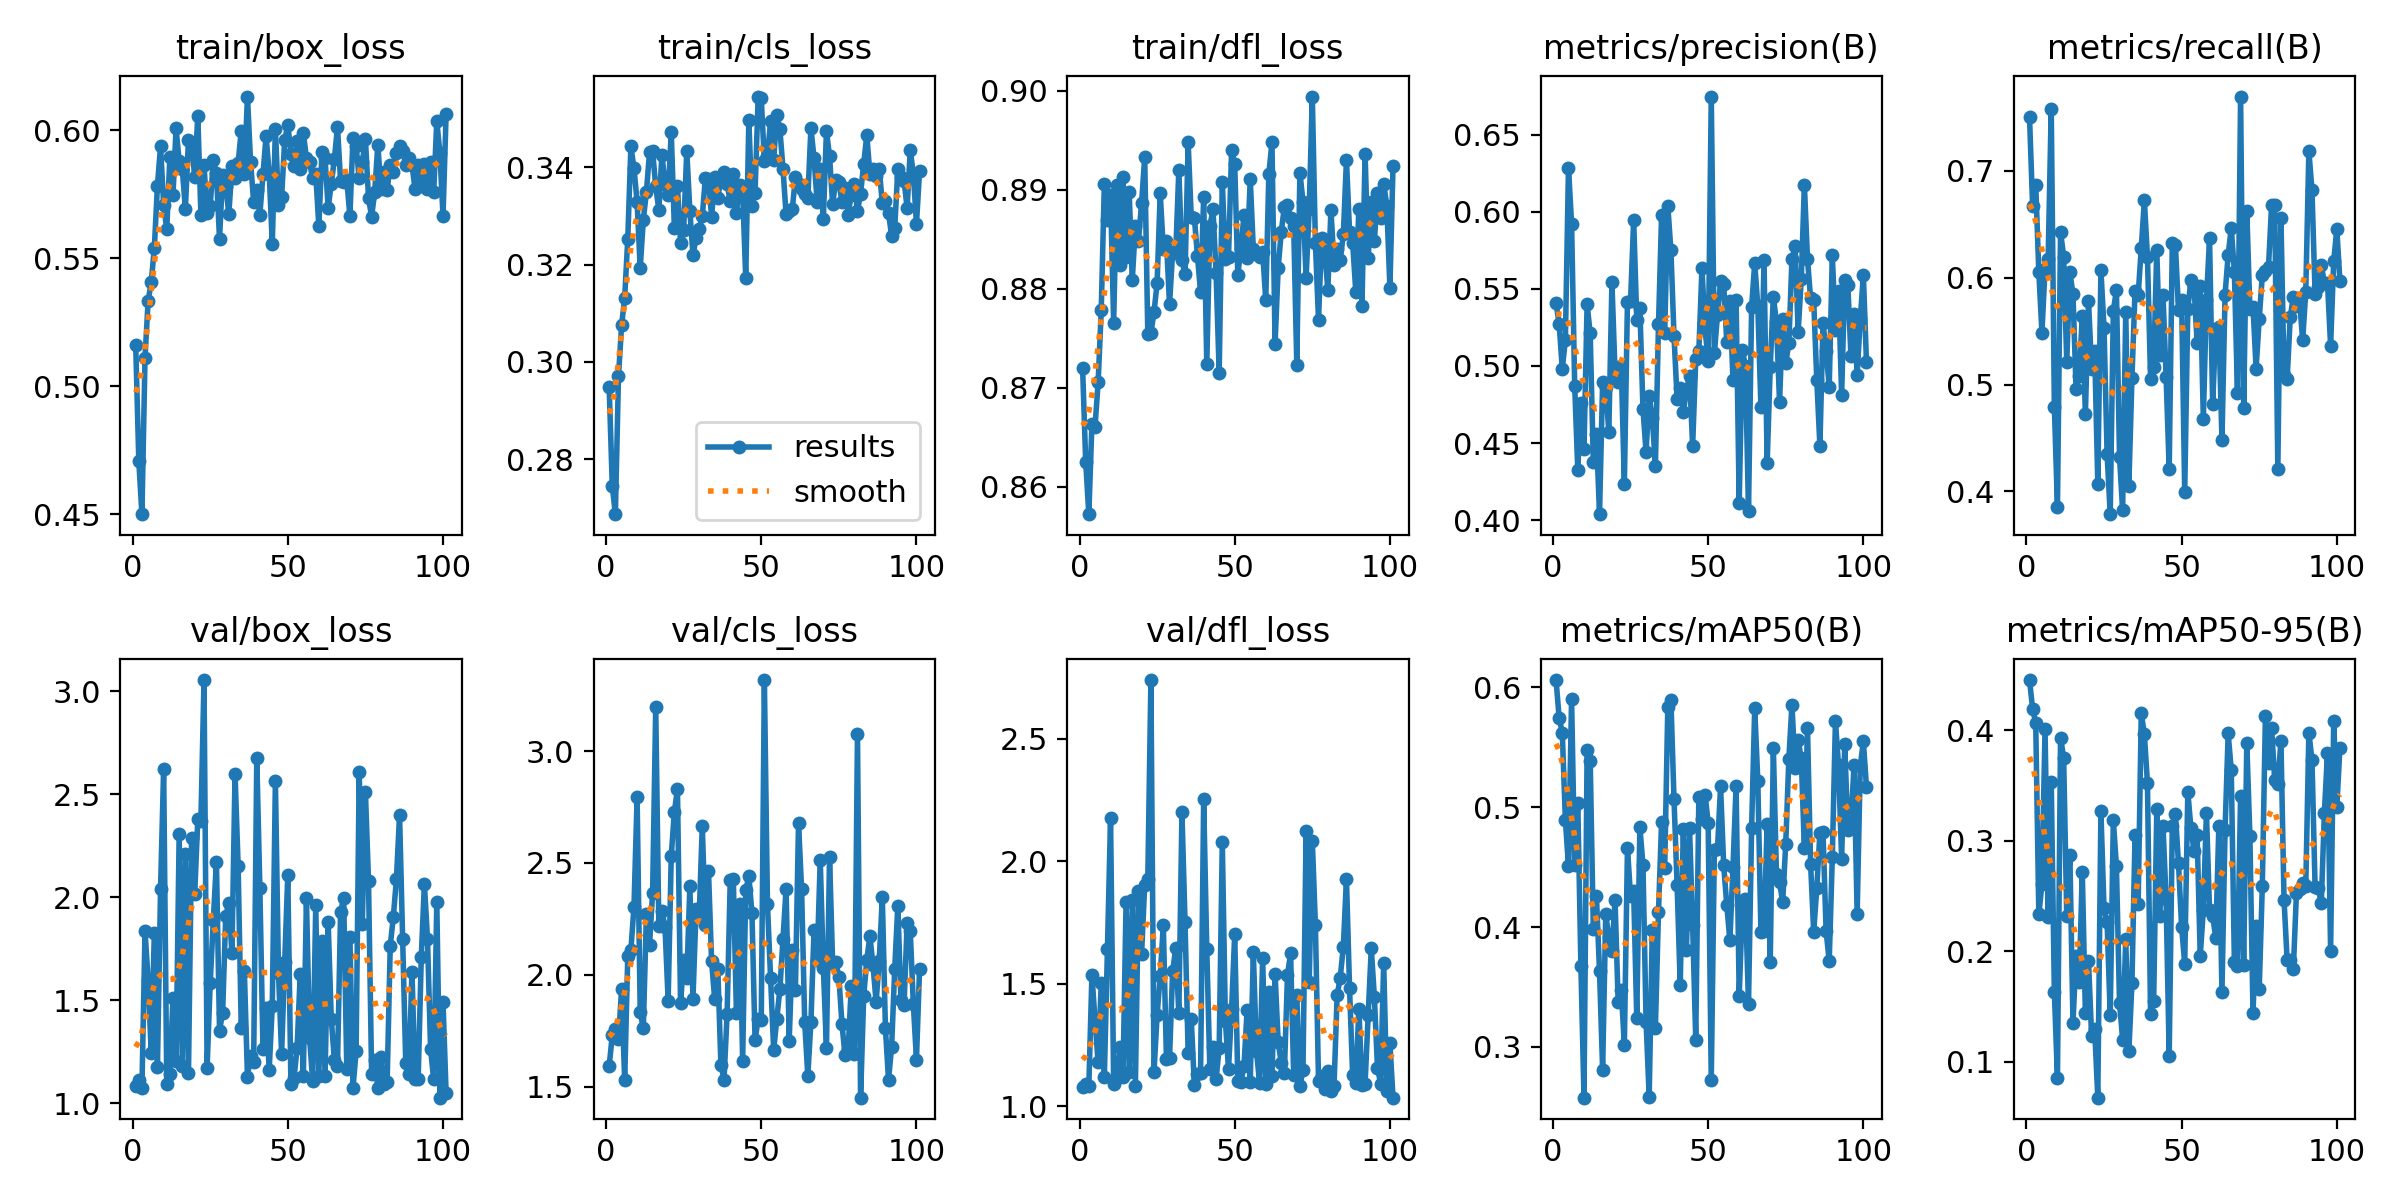

Source data for this figure (header and first rows):
epoch, time, train/box_loss, train/cls_loss, train/dfl_loss, metrics/precision(B), metrics/recall(B), metrics/mAP50(B), metrics/mAP50-95(B), val/box_loss, val/cls_loss, val/dfl_loss, lr/pg0, lr/pg1, lr/pg2
1, 6.862, 0.5161, 0.2949, 0.872, 0.5406, 0.7502, 0.6062, 0.4455, 1.082, 1.59, 1.078, 0.0019, 0.0019, 0.0019
2, 13.39, 0.4707, 0.2746, 0.8625, 0.5272, 0.6672, 0.5744, 0.4196, 1.115, 1.731, 1.093, 0.003898, 0.003898, 0.003898
3, 19.98, 0.4501, 0.2687, 0.8572, 0.4982, 0.687, 0.5624, 0.4066, 1.073, 1.756, 1.082, 0.005894, 0.005894, 0.005894
4, 26.33, 0.5112, 0.297, 0.8663, 0.5167, 0.605, 0.4895, 0.2333, 1.837, 1.712, 1.538, 0.007888, 0.007888, 0.007888
5, 32.9, 0.5334, 0.3075, 0.8661, 0.6284, 0.5486, 0.4507, 0.2607, 1.596, 1.935, 1.349, 0.00988, 0.00988, 0.00988
6, 39.46, 0.5406, 0.3132, 0.8705, 0.5924, 0.6081, 0.5906, 0.4009, 1.244, 1.529, 1.179, 0.009975, 0.009975, 0.009975
7, 46.17, 0.5541, 0.3253, 0.8778, 0.4872, 0.617, 0.4515, 0.2311, 1.828, 2.086, 1.502, 0.00997, 0.00997, 0.00997
8, 52.99, 0.5784, 0.3443, 0.8906, 0.4323, 0.7582, 0.5036, 0.3533, 1.177, 2.111, 1.12, 0.009965, 0.009965, 0.009965
9, 59.96, 0.5938, 0.3397, 0.887, 0.4762, 0.4792, 0.3678, 0.1635, 2.039, 2.305, 1.643, 0.00996, 0.00996, 0.00996
10, 66.35, 0.5709, 0.3329, 0.8895, 0.4464, 0.3857, 0.2576, 0.08535, 2.623, 2.793, 2.177, 0.009955, 0.009955, 0.009955
11, 72.87, 0.5613, 0.3192, 0.8766, 0.5401, 0.6427, 0.5477, 0.3934, 1.094, 1.834, 1.09, 0.00995, 0.00995, 0.00995
12, 79.4, 0.5895, 0.3292, 0.8904, 0.521, 0.6198, 0.5387, 0.3749, 1.144, 1.76, 1.116, 0.009946, 0.009946, 0.009946
13, 85.69, 0.5747, 0.3349, 0.8823, 0.4378, 0.5213, 0.3982, 0.2314, 1.511, 2.271, 1.242, 0.009941, 0.009941, 0.009941
14, 92.45, 0.6008, 0.343, 0.8913, 0.4556, 0.605, 0.4263, 0.2875, 1.206, 2.132, 1.118, 0.009936, 0.009936, 0.009936
15, 98.99, 0.5879, 0.3433, 0.8832, 0.4038, 0.5848, 0.363, 0.1353, 2.309, 2.367, 1.833, 0.009931, 0.009931, 0.009931
16, 105.7, 0.5849, 0.336, 0.8898, 0.4898, 0.4955, 0.281, 0.1955, 1.182, 3.195, 1.14, 0.009926, 0.009926, 0.009926
17, 112.1, 0.5693, 0.3313, 0.8809, 0.4862, 0.5078, 0.4106, 0.1719, 2.21, 2.216, 1.84, 0.009921, 0.009921, 0.009921
18, 119.1, 0.5964, 0.3426, 0.8863, 0.4574, 0.5638, 0.3917, 0.2719, 1.147, 2.286, 1.082, 0.009916, 0.009916, 0.009916
19, 125.5, 0.5947, 0.3365, 0.8848, 0.5541, 0.4727, 0.3797, 0.1438, 2.286, 2.212, 1.879, 0.009911, 0.009911, 0.009911
20, 132.5, 0.5818, 0.3342, 0.8886, 0.4959, 0.5783, 0.4226, 0.1913, 2.015, 1.885, 1.623, 0.009906, 0.009906, 0.009906
21, 139, 0.6057, 0.3473, 0.8933, 0.4895, 0.5149, 0.3375, 0.1233, 2.378, 2.531, 1.902, 0.009901, 0.009901, 0.009901
22, 145.5, 0.5671, 0.3276, 0.8754, 0.5002, 0.531, 0.3473, 0.1293, 2.368, 2.728, 1.927, 0.009896, 0.009896, 0.009896
23, 152.3, 0.5864, 0.3361, 0.8755, 0.4235, 0.4073, 0.3018, 0.06738, 3.054, 2.83, 2.739, 0.009891, 0.009891, 0.009891
24, 158.6, 0.5677, 0.3245, 0.8776, 0.5415, 0.6073, 0.4659, 0.3266, 1.173, 1.872, 1.141, 0.009886, 0.009886, 0.009886
25, 165.2, 0.5705, 0.3271, 0.8806, 0.542, 0.553, 0.4259, 0.2388, 1.585, 2.065, 1.372, 0.009881, 0.009881, 0.009881
26, 171.7, 0.5883, 0.3433, 0.8897, 0.5948, 0.4348, 0.4297, 0.226, 1.888, 1.983, 1.533, 0.009876, 0.009876, 0.009876
27, 178.4, 0.5833, 0.331, 0.884, 0.53, 0.3787, 0.3241, 0.1426, 2.173, 2.395, 1.74, 0.009871, 0.009871, 0.009871
28, 184.7, 0.5576, 0.322, 0.8849, 0.5375, 0.5691, 0.4836, 0.3187, 1.352, 1.893, 1.194, 0.009866, 0.009866, 0.009866
29, 191.7, 0.5827, 0.3254, 0.8784, 0.4719, 0.5883, 0.4516, 0.2769, 1.439, 2.294, 1.197, 0.009861, 0.009861, 0.009861
30, 198, 0.5784, 0.3273, 0.8837, 0.4443, 0.4321, 0.3212, 0.1532, 1.909, 2.263, 1.552, 0.009856, 0.009856, 0.009856
31, 204.4, 0.5673, 0.3299, 0.8836, 0.4807, 0.3824, 0.2586, 0.1199, 1.971, 2.667, 1.645, 0.009851, 0.009851, 0.009851
32, 211, 0.586, 0.3379, 0.892, 0.4664, 0.5682, 0.3973, 0.2109, 1.727, 2.221, 1.38, 0.009847, 0.009847, 0.009847
33, 217.4, 0.5813, 0.3376, 0.8829, 0.4353, 0.4049, 0.3161, 0.1094, 2.6, 2.463, 2.199, 0.009842, 0.009842, 0.009842
34, 224.1, 0.5873, 0.3298, 0.8814, 0.5269, 0.5064, 0.4127, 0.1714, 2.15, 2.061, 1.751, 0.009837, 0.009837, 0.009837
35, 230.6, 0.5999, 0.338, 0.8948, 0.5981, 0.5878, 0.4879, 0.305, 1.365, 1.89, 1.216, 0.009832, 0.009832, 0.009832
36, 237.5, 0.5828, 0.3336, 0.8872, 0.5217, 0.5835, 0.4493, 0.2425, 1.641, 2.026, 1.357, 0.009827, 0.009827, 0.009827
37, 244, 0.6132, 0.3378, 0.8872, 0.6039, 0.6275, 0.5841, 0.4153, 1.129, 1.598, 1.086, 0.009822, 0.009822, 0.009822
38, 250.9, 0.5878, 0.339, 0.8833, 0.5749, 0.6724, 0.5896, 0.3967, 1.231, 1.532, 1.132, 0.009817, 0.009817, 0.009817
39, 257.4, 0.572, 0.3365, 0.8796, 0.5194, 0.6193, 0.5065, 0.3518, 1.199, 1.825, 1.137, 0.009812, 0.009812, 0.009812
40, 263.8, 0.5769, 0.333, 0.8892, 0.4786, 0.5051, 0.4347, 0.143, 2.677, 2.422, 2.252, 0.009807, 0.009807, 0.009807
41, 270.3, 0.5671, 0.3387, 0.8724, 0.4859, 0.5164, 0.3515, 0.1549, 2.043, 2.429, 1.642, 0.009802, 0.009802, 0.009802
42, 276.6, 0.5828, 0.3306, 0.8863, 0.47, 0.626, 0.4819, 0.3286, 1.264, 1.828, 1.151, 0.009797, 0.009797, 0.009797
43, 283, 0.5978, 0.3363, 0.888, 0.4844, 0.5276, 0.3807, 0.2321, 1.464, 2.315, 1.244, 0.009792, 0.009792, 0.009792
44, 289.5, 0.5833, 0.335, 0.8816, 0.4935, 0.5838, 0.4823, 0.3138, 1.162, 1.616, 1.11, 0.009787, 0.009787, 0.009787
45, 296.2, 0.5557, 0.3172, 0.8715, 0.4479, 0.5074, 0.4015, 0.2472, 1.473, 2.377, 1.24, 0.009782, 0.009782, 0.009782
46, 302.5, 0.6007, 0.3497, 0.8908, 0.5042, 0.4208, 0.306, 0.1055, 2.566, 2.442, 2.079, 0.009777, 0.009777, 0.009777
47, 309.1, 0.571, 0.3321, 0.883, 0.5096, 0.632, 0.5087, 0.3131, 1.633, 2.275, 1.35, 0.009772, 0.009772, 0.009772
48, 315.4, 0.5739, 0.3348, 0.8832, 0.5632, 0.6303, 0.4905, 0.3241, 1.238, 1.708, 1.152, 0.009767, 0.009767, 0.009767
49, 322.1, 0.5961, 0.3545, 0.8941, 0.524, 0.57, 0.5106, 0.2794, 1.687, 1.802, 1.396, 0.009762, 0.009762, 0.009762
50, 328.4, 0.6023, 0.3542, 0.8926, 0.5035, 0.5793, 0.4873, 0.2221, 2.109, 1.797, 1.702, 0.009757, 0.009757, 0.009757
51, 334.6, 0.591, 0.3414, 0.8814, 0.6747, 0.3991, 0.2727, 0.1886, 1.091, 3.318, 1.102, 0.009753, 0.009753, 0.009753
52, 340.9, 0.586, 0.3424, 0.8841, 0.5083, 0.571, 0.4642, 0.3441, 1.12, 2.314, 1.1, 0.009748, 0.009748, 0.009748
53, 347.4, 0.596, 0.3494, 0.8874, 0.5329, 0.5977, 0.465, 0.3116, 1.27, 1.988, 1.166, 0.009743, 0.009743, 0.009743
54, 354.2, 0.5849, 0.3415, 0.8831, 0.5549, 0.5918, 0.5174, 0.2909, 1.627, 1.663, 1.395, 0.009738, 0.009738, 0.009738
55, 360.6, 0.5991, 0.3508, 0.8911, 0.5534, 0.5388, 0.4517, 0.3051, 1.131, 1.802, 1.098, 0.009733, 0.009733, 0.009733
56, 367.4, 0.589, 0.3478, 0.884, 0.5153, 0.5926, 0.4183, 0.1958, 1.995, 1.935, 1.628, 0.009728, 0.009728, 0.009728
57, 373.8, 0.5875, 0.3397, 0.8835, 0.5424, 0.4679, 0.3888, 0.2376, 1.318, 2.16, 1.227, 0.009723, 0.009723, 0.009723
58, 380.6, 0.5813, 0.3303, 0.8832, 0.4909, 0.5789, 0.4501, 0.3252, 1.11, 2.385, 1.097, 0.009718, 0.009718, 0.009718
59, 387.4, 0.5828, 0.331, 0.8838, 0.5429, 0.6367, 0.518, 0.2376, 1.96, 1.705, 1.606, 0.009713, 0.009713, 0.009713
60, 393.8, 0.5626, 0.3314, 0.8788, 0.4113, 0.4815, 0.3424, 0.2319, 1.132, 2.109, 1.089, 0.009708, 0.009708, 0.009708
... 41 more rows
